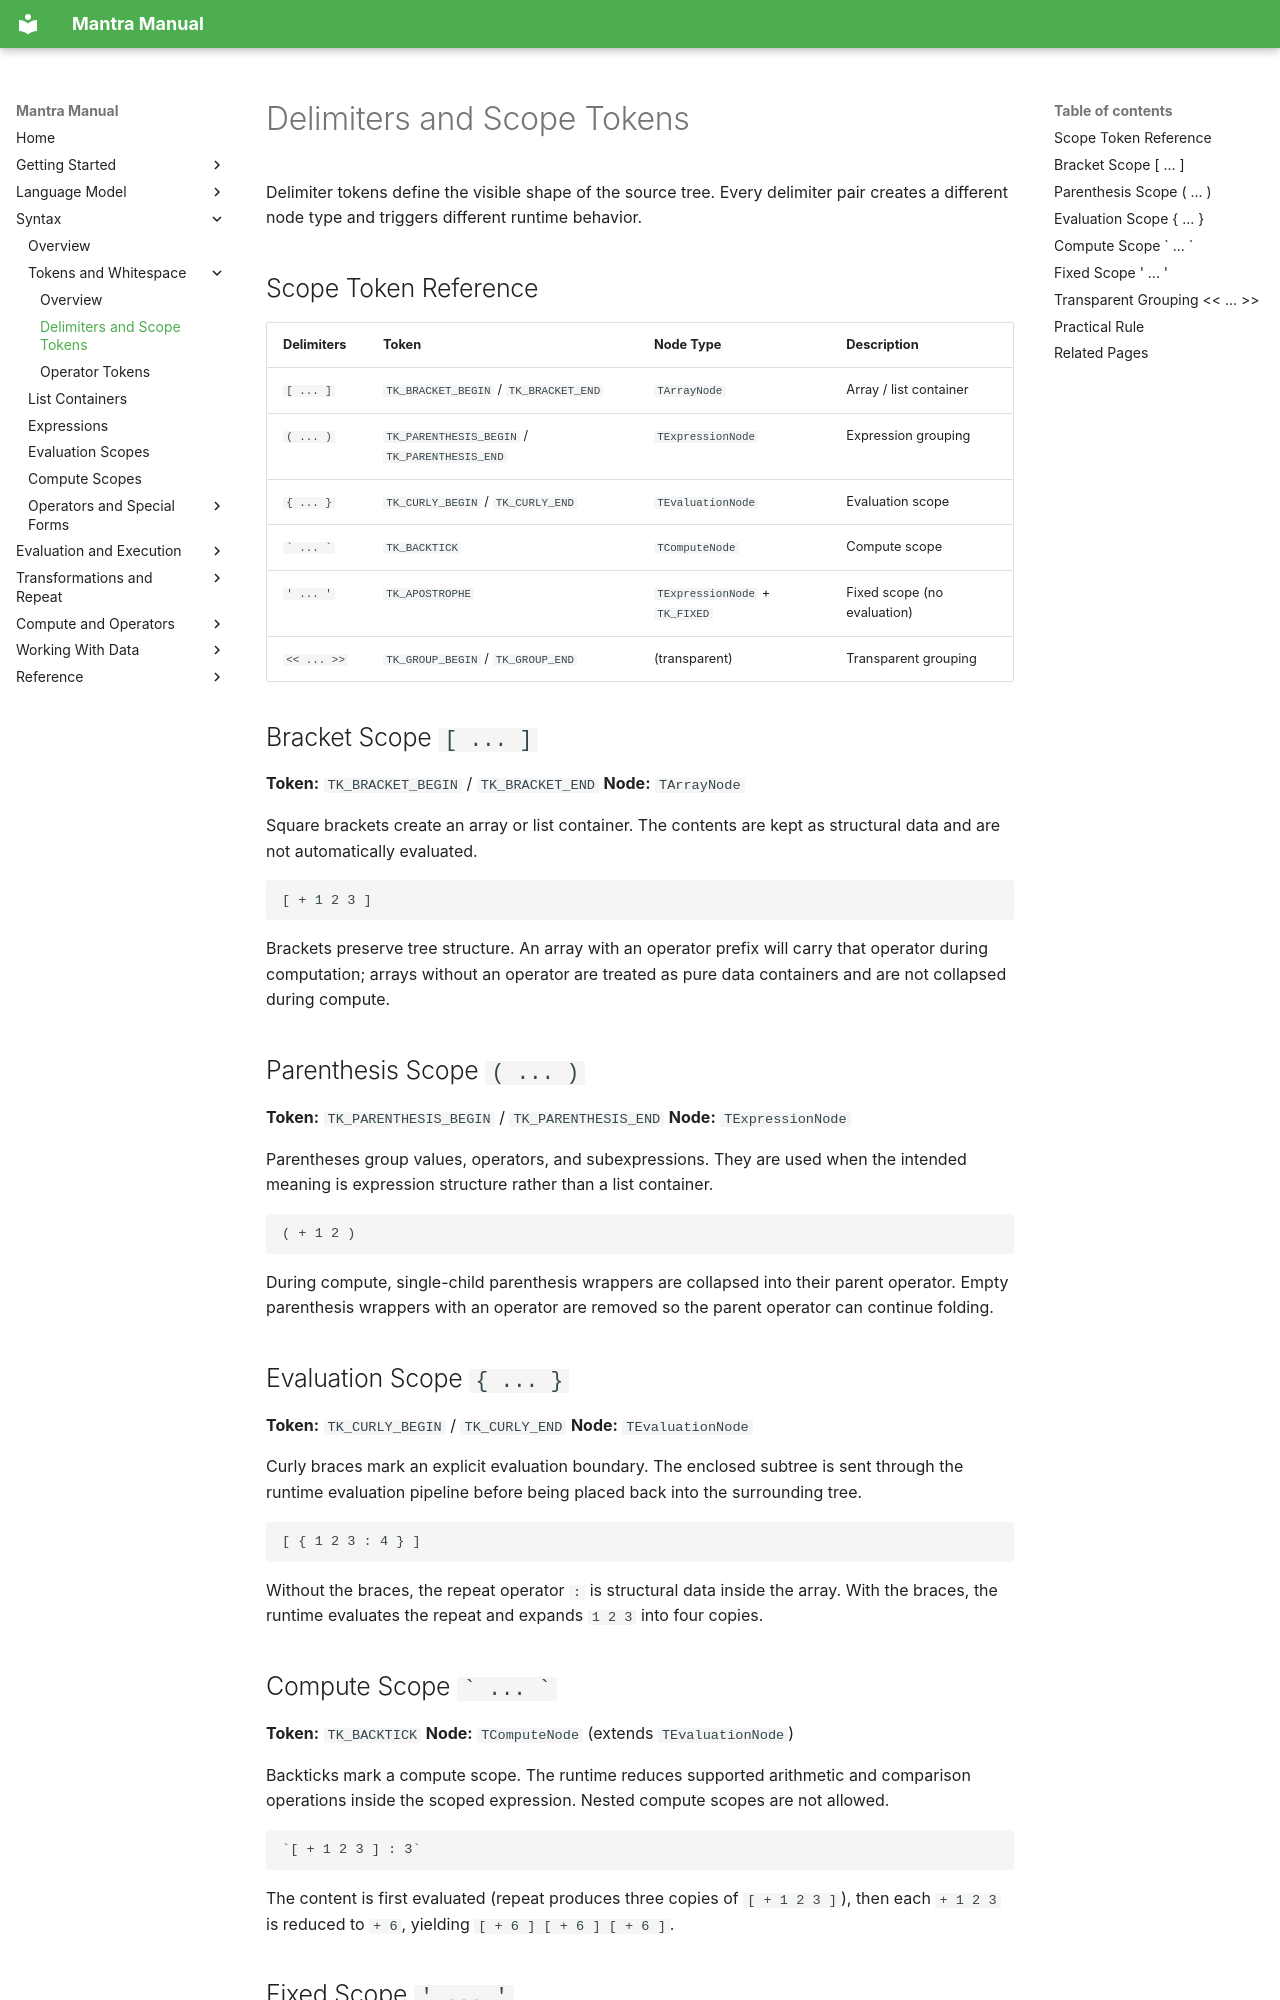

repository: longknot/mantra · page: syntax/tokens-whitespace/delimiters-scope-tokens/index.html · generator: mkdocs

# Delimiters and Scope Tokens

Delimiter tokens define the visible shape of the source tree. Every delimiter
pair creates a different node type and triggers different runtime behavior.

## Scope Token Reference

| Delimiters | Token | Node Type | Description |
|---|---|---|---|
| `[ ... ]` | `TK_BRACKET_BEGIN` / `TK_BRACKET_END` | `TArrayNode` | Array / list container |
| `( ... )` | `TK_PARENTHESIS_BEGIN` / `TK_PARENTHESIS_END` | `TExpressionNode` | Expression grouping |
| `{ ... }` | `TK_CURLY_BEGIN` / `TK_CURLY_END` | `TEvaluationNode` | Evaluation scope |
| `` ` ... ` `` | `TK_BACKTICK` | `TComputeNode` | Compute scope |
| `' ... '` | `TK_APOSTROPHE` | `TExpressionNode` + `TK_FIXED` | Fixed scope (no evaluation) |
| `<< ... >>` | `TK_GROUP_BEGIN` / `TK_GROUP_END` | (transparent) | Transparent grouping |

## Bracket Scope `[ ... ]`

**Token:** `TK_BRACKET_BEGIN` / `TK_BRACKET_END`
**Node:** `TArrayNode`

Square brackets create an array or list container. The contents are kept as
structural data and are not automatically evaluated.

```mantra
[ + 1 2 3 ]
```

Brackets preserve tree structure. An array with an operator prefix will carry
that operator during computation; arrays without an operator are treated as
pure data containers and are not collapsed during compute.

## Parenthesis Scope `( ... )`

**Token:** `TK_PARENTHESIS_BEGIN` / `TK_PARENTHESIS_END`
**Node:** `TExpressionNode`

Parentheses group values, operators, and subexpressions. They are used when the
intended meaning is expression structure rather than a list container.

```mantra
( + 1 2 )
```

During compute, single-child parenthesis wrappers are collapsed into their
parent operator. Empty parenthesis wrappers with an operator are removed so the
parent operator can continue folding.

## Evaluation Scope `{ ... }`

**Token:** `TK_CURLY_BEGIN` / `TK_CURLY_END`
**Node:** `TEvaluationNode`

Curly braces mark an explicit evaluation boundary. The enclosed subtree is sent
through the runtime evaluation pipeline before being placed back into the
surrounding tree.

```mantra
[ { 1 2 3 : 4 } ]
```

Without the braces, the repeat operator `:` is structural data inside the array.
With the braces, the runtime evaluates the repeat and expands `1 2 3` into
four copies.

## Compute Scope `` ` ... ` ``

**Token:** `TK_BACKTICK`
**Node:** `TComputeNode` (extends `TEvaluationNode`)

Backticks mark a compute scope. The runtime reduces supported arithmetic and
comparison operations inside the scoped expression. Nested compute scopes are
not allowed.

```mantra
`[ + 1 2 3 ] : 3`
```

The content is first evaluated (repeat produces three copies of `[ + 1 2 3 ]`),
then each `+ 1 2 3` is reduced to `+ 6`, yielding `[ + 6 ] [ + 6 ] [ + 6 ]`.
